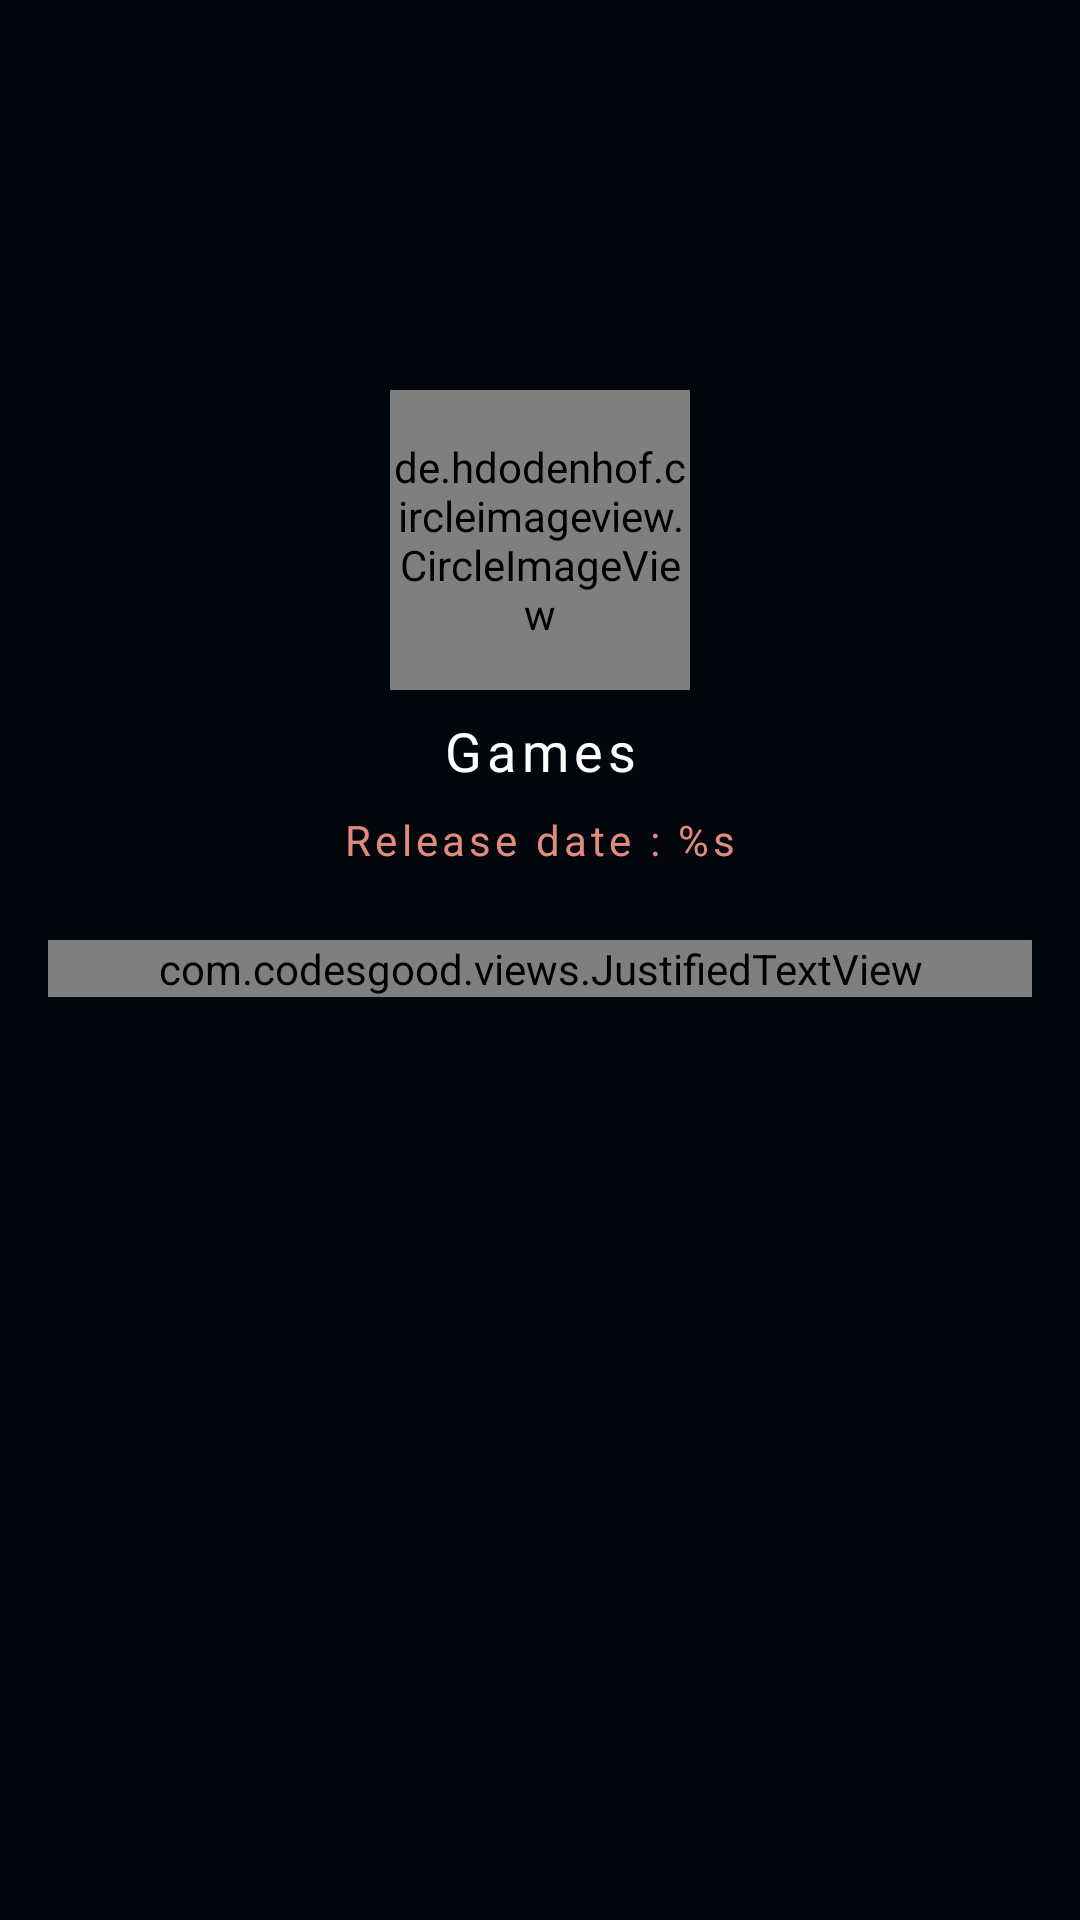

Reconstruct the res/layout file that produces this screen, plus the resources it refers to.
<!-- AndroidManifest.xml: application theme Theme.Submission -->
<!-- res/layout/activity_detail.xml -->
<?xml version="1.0" encoding="utf-8"?>
<androidx.constraintlayout.widget.ConstraintLayout xmlns:android="http://schemas.android.com/apk/res/android"
    xmlns:app="http://schemas.android.com/apk/res-auto"
    xmlns:tools="http://schemas.android.com/tools"
    android:layout_width="match_parent"
    android:layout_height="match_parent"
    android:background="@color/colorPrimaryDark"
    tools:context=".ui.DetailActivity">

    <ImageView
        android:id="@+id/detail_poster"
        android:layout_width="match_parent"
        android:layout_height="180dp"
        android:scaleType="centerCrop"
        app:layout_constraintEnd_toEndOf="parent"
        app:layout_constraintHorizontal_bias="0.0"
        app:layout_constraintStart_toStartOf="parent"
        app:layout_constraintTop_toTopOf="parent" />

    <de.hdodenhof.circleimageview.CircleImageView
        android:id="@+id/detail_img"
        android:layout_width="100dp"
        android:layout_height="100dp"
        android:scaleType="centerCrop"
        android:src="@drawable/ic_launcher_background"
        app:civ_border_color="@color/white"
        app:civ_border_width="3dp"
        app:layout_constraintBottom_toBottomOf="@+id/detail_poster"
        app:layout_constraintEnd_toEndOf="parent"
        app:layout_constraintStart_toStartOf="@+id/detail_poster"
        app:layout_constraintTop_toBottomOf="@+id/detail_poster" />

    <TextView
        android:id="@+id/detail_game"
        android:layout_width="wrap_content"
        android:layout_height="wrap_content"
        android:layout_marginTop="8dp"
        android:letterSpacing="0.1"
        android:text="@string/label_games"
        android:textColor="@color/white"
        android:textSize="18sp"
        app:layout_constraintEnd_toEndOf="@+id/detail_img"
        app:layout_constraintStart_toStartOf="@+id/detail_img"
        app:layout_constraintTop_toBottomOf="@+id/detail_img" />

    <TextView
        android:id="@+id/detail_release"
        android:layout_width="wrap_content"
        android:layout_height="wrap_content"
        android:layout_marginTop="8dp"
        android:letterSpacing="0.1"
        android:text="@string/label_release"
        android:textColor="@color/colorAccent"
        android:textSize="14sp"
        app:layout_constraintEnd_toEndOf="@+id/detail_img"
        app:layout_constraintStart_toStartOf="@+id/detail_img"
        app:layout_constraintTop_toBottomOf="@+id/detail_game" />

    <androidx.core.widget.NestedScrollView
        android:layout_width="match_parent"
        android:layout_height="0dp"
        android:layout_marginTop="8dp"
        android:padding="16dp"
        android:scrollIndicators="end"
        android:scrollbars="vertical"
        app:layout_constraintBottom_toBottomOf="parent"
        app:layout_constraintTop_toBottomOf="@+id/detail_release">

        <androidx.constraintlayout.widget.ConstraintLayout
            android:layout_width="match_parent"
            android:layout_height="wrap_content">

            <com.codesgood.views.JustifiedTextView
                android:id="@+id/detail_desc"
                android:layout_width="match_parent"
                android:layout_height="wrap_content"
                android:letterSpacing="0.1"
                android:lineSpacingExtra="5dp"
                android:text="@string/label_description"
                android:textColor="@color/white"
                android:textSize="14sp"
                app:layout_constraintBottom_toBottomOf="parent"
                app:layout_constraintEnd_toEndOf="parent"
                app:layout_constraintStart_toStartOf="parent"
                app:layout_constraintTop_toTopOf="parent" />
        </androidx.constraintlayout.widget.ConstraintLayout>

    </androidx.core.widget.NestedScrollView>

</androidx.constraintlayout.widget.ConstraintLayout>
<!-- resources referenced by this layout -->
<resources>
  <color name="colorAccent">#E28A7C</color>
  <color name="colorPrimaryDark">#01060C</color>
  <color name="white">#FFFFFFFF</color>
  <string name="label_description">Description</string>
  <string name="label_games">Games</string>
  <string name="label_release">Release date : %s</string>
  <style name="Theme.Submission" parent="Theme.MaterialComponents.DayNight.DarkActionBar">
          
          <item name="colorPrimary">@color/colorPrimary</item>
          <item name="colorPrimaryVariant">@color/colorPrimaryDark</item>
          <item name="colorOnPrimary">@color/colorAccent</item>
          
          <item name="colorSecondary">@color/teal_200</item>
          <item name="colorSecondaryVariant">@color/teal_700</item>
          <item name="colorOnSecondary">@color/black</item>
          
          <item name="android:statusBarColor" tools:targetApi="l">?attr/colorPrimaryVariant</item>
          
      </style>
  <color name="colorPrimary">#161B21</color>
  <color name="teal_200">#FF03DAC5</color>
  <color name="teal_700">#FF018786</color>
  <color name="black">#FF000000</color>
</resources>
